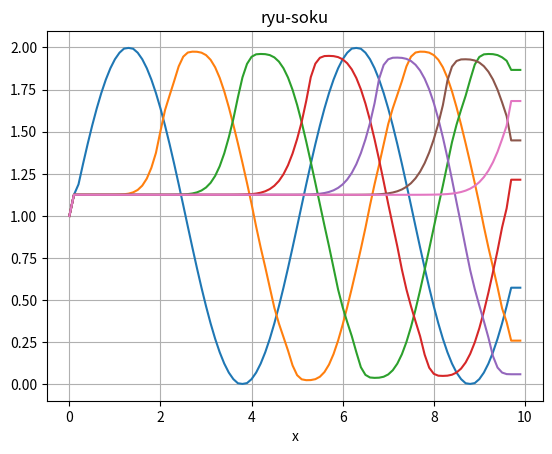

The matplotlib source for this figure:
# [redacted]
import numpy as np
import matplotlib.pyplot as plt

c = 1
dt = 0.05
dx = 0.1
nu = c*dt/dx
de = 0.0001 #ぜろわりエラー防止



jmax = 100
nmax = 200
display_interval=30 #この数の整数倍のみ表示

x = np.linspace(0,dx*(jmax-1),jmax)

q = np.zeros(jmax)
f = np.zeros(jmax)  #数値流速 インデックスは半整数に取れないので1/2ずらしている
delta = np.zeros(jmax)
g = np.zeros(jmax)


def initialize(): #初期化
    for i in range(jmax):
        q[i]=np.sin(i/jmax*np.pi*4)+1
    return q

def initialize2(): #初期化2
    for i in range(jmax//2):
        q[i]=1
    return q
    
def minmod(a,b):
    sgn = np.sign(a)
    return sgn*max(min(abs(a),sgn*b),0)



def cumpute(q):#計算
    cnt=0
    while(cnt<nmax):
        for i in range(jmax-1):
            delta[i]=q[i+1]-q[i]
        for i in range(1,jmax-1):
            g[i]=minmod(delta[i],delta[i-1])
        for i in range(1,jmax-2):
            sigma=min(abs(c),(de**2+c**2)/2/de)-dt/dx*c**2
            gamma=0
            if(delta[i]!=0):
                        gamma=(g[i+1]-g[i])*sigma/delta[i]
            f[i]=(c*q[i+1]+c*q[i]+sigma*(g[i+1]+g[i])/2-min(abs(c+gamma),(de**2+(c+gamma)**2)/2/de)*(q[i+1]-q[i]))/2
        
        for i in range(2,jmax-1):
            q[i]-=dt/dx*(f[i]-f[i-1])
        q[-1]=q[-2]=q[-3] #端の調整 正弦型の時に推奨
        if (cnt%display_interval==0):
            plt.plot(x,q)
            
        cnt+=1
    plt.title("ryu-soku") 
    plt.xlabel("x") 
    plt.grid(True)
    plt.show()
q=initialize()
cumpute(q)
